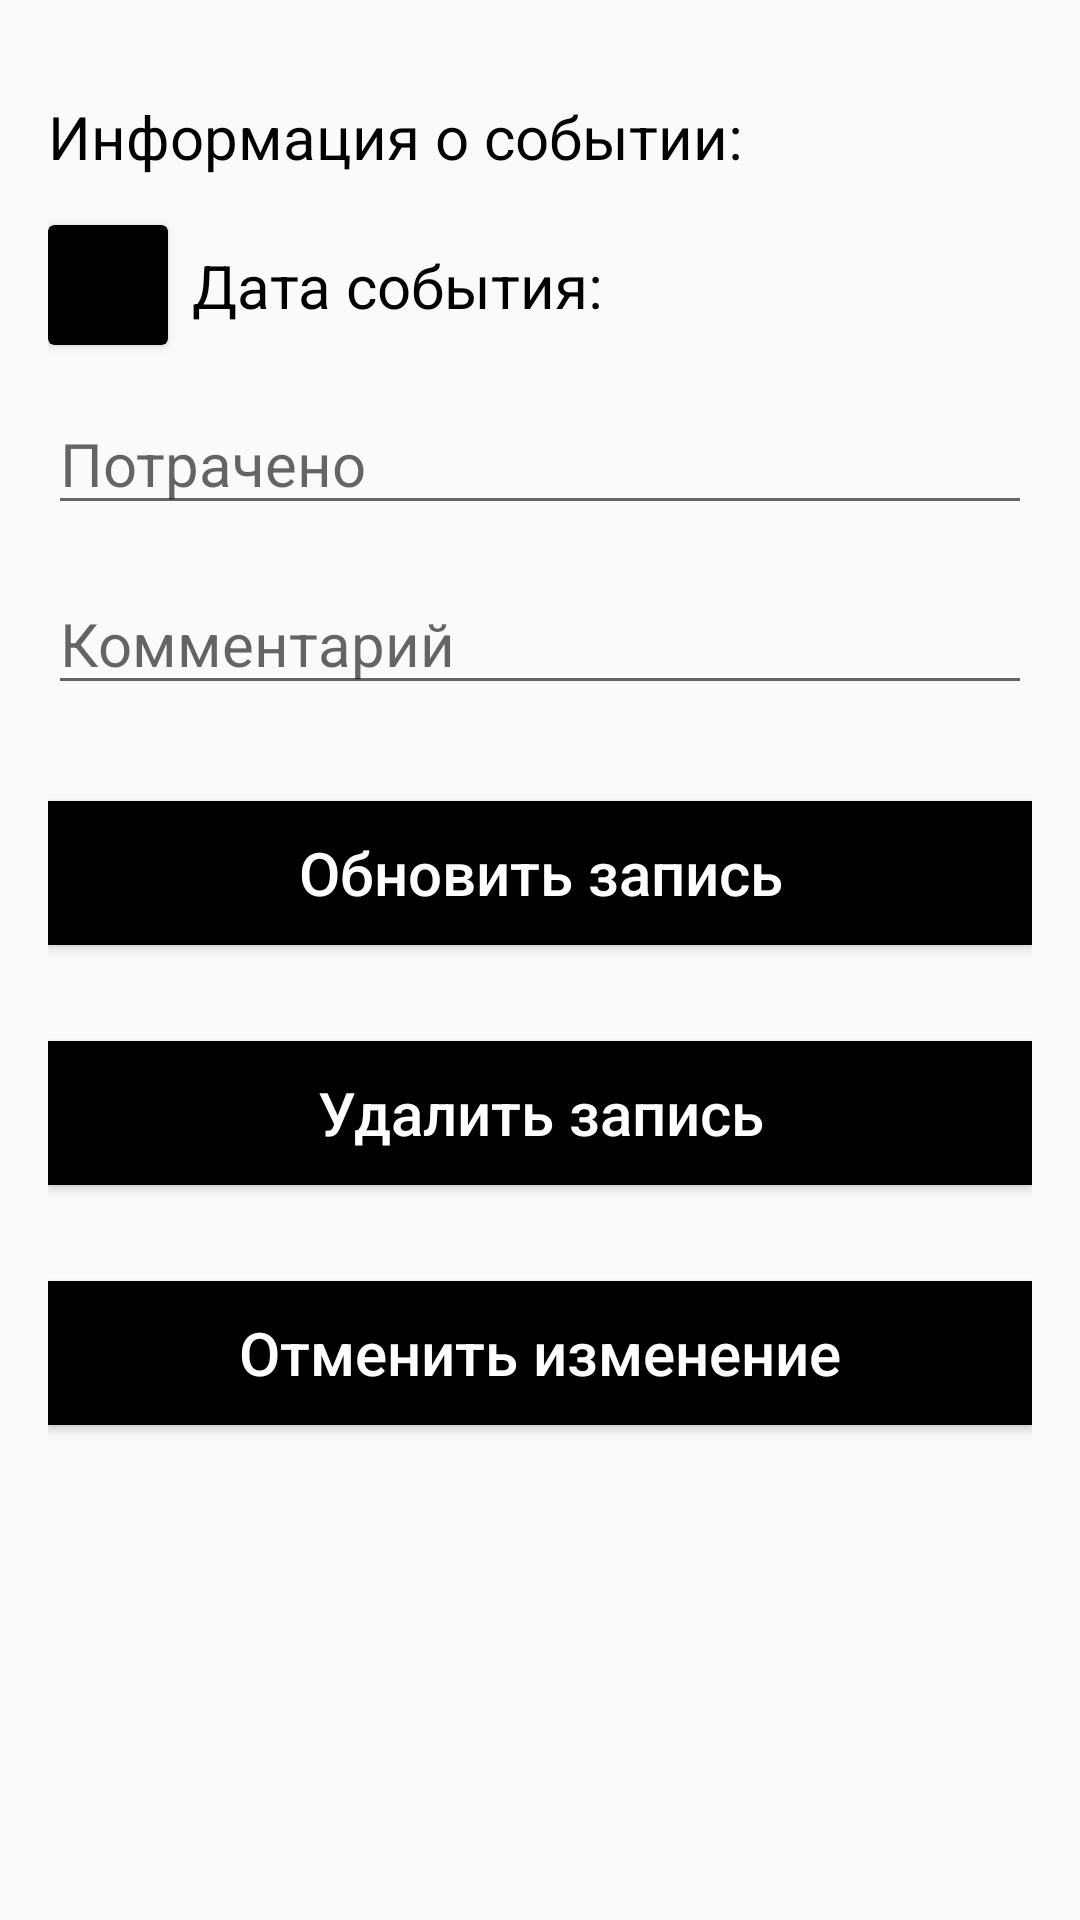

Here is an Android app screen rendered from its layout file. Give the layout XML and the strings, colors and styles it references.
<!-- AndroidManifest.xml: application theme Theme.MyCar -->
<!-- res/layout/activity_update.xml -->
<?xml version="1.0" encoding="utf-8"?>
<android.support.constraint.ConstraintLayout xmlns:android="http://schemas.android.com/apk/res/android"
    xmlns:app="http://schemas.android.com/apk/res-auto"
    xmlns:tools="http://schemas.android.com/tools"
    android:layout_width="match_parent"
    android:layout_height="match_parent"
    android:padding="16dp"
    tools:context=".AddActivity"
    >

    <TextView
        android:id="@+id/textView4"
        android:layout_width="wrap_content"
        android:layout_height="wrap_content"
        android:layout_marginStart="8dp"
        android:text="@string/add_date_title"
        android:textColor="@color/black"
        android:textSize="@dimen/main_row_text_size"
        app:layout_constraintBottom_toBottomOf="@+id/calendar_btn_update"
        app:layout_constraintStart_toEndOf="@+id/calendar_btn_update"
        app:layout_constraintTop_toTopOf="@+id/calendar_btn_update" />

    <EditText
        android:id="@+id/cost_input_update"
        android:layout_width="0dp"
        android:layout_height="wrap_content"
        android:layout_marginTop="16dp"
        android:ems="10"
        android:hint="Потрачено"
        android:textColor="@color/black"
        android:textSize="@dimen/main_row_text_size"
        android:inputType="numberDecimal"
        app:layout_constraintEnd_toEndOf="parent"
        app:layout_constraintStart_toStartOf="parent"
        app:layout_constraintTop_toBottomOf="@+id/calendar_btn_update" />

    <TextView
        android:id="@+id/textView5"
        android:layout_width="0dp"
        android:layout_height="wrap_content"
        android:layout_marginTop="16dp"
        android:text="@string/add_title"
        android:textColor="@color/black"
        android:textSize="@dimen/main_row_text_size"
        app:layout_constraintEnd_toEndOf="parent"
        app:layout_constraintStart_toStartOf="parent"
        app:layout_constraintTop_toTopOf="parent" />

    <TextView
        android:id="@+id/date_input_update"
        android:layout_width="wrap_content"
        android:layout_height="wrap_content"
        android:layout_marginStart="8dp"
        android:textColor="@color/black"
        android:textSize="@dimen/main_row_text_size"
        app:layout_constraintBottom_toBottomOf="@+id/textView4"
        app:layout_constraintStart_toEndOf="@+id/textView4"
        app:layout_constraintTop_toTopOf="@+id/textView4" />

    <android.support.v7.widget.CardView
        android:id="@+id/calendar_btn_update"
        android:layout_width="wrap_content"
        android:layout_height="wrap_content"
        android:layout_marginTop="16dp"
        app:cardBackgroundColor="#000000"
        app:layout_constraintStart_toStartOf="parent"
        app:layout_constraintTop_toBottomOf="@+id/textView5">

        <ImageView
            android:id="@+id/imageView"
            android:layout_width="@dimen/calendar_size"
            android:layout_height="@dimen/calendar_size"
            app:srcCompat="@drawable/ic_calendar" />
    </android.support.v7.widget.CardView>

    <EditText
        android:id="@+id/comment_input_update"
        android:layout_width="0dp"
        android:layout_height="wrap_content"
        android:layout_marginTop="16dp"
        android:ems="10"
        android:hint="Комментарий"
        android:textColor="@color/black"
        android:textSize="@dimen/main_row_text_size"
        android:inputType="textPersonName"
        app:layout_constraintEnd_toEndOf="parent"
        app:layout_constraintStart_toStartOf="parent"
        app:layout_constraintTop_toBottomOf="@+id/cost_input_update" />

    <Button
        android:id="@+id/update_row"
        android:layout_width="0dp"
        android:layout_height="wrap_content"
        android:layout_marginTop="32dp"
        android:text="Обновить запись"
        android:background="@color/black"
        android:textColor="@color/white"
        android:textSize="@dimen/main_row_text_size"
        android:textAllCaps="false"
        app:layout_constraintEnd_toEndOf="parent"
        app:layout_constraintStart_toStartOf="parent"
        app:layout_constraintTop_toBottomOf="@+id/comment_input_update" />

    <Button
        android:id="@+id/delete_row"
        android:layout_width="0dp"
        android:layout_height="wrap_content"
        android:layout_marginTop="32dp"
        android:text="Удалить запись"
        android:background="@color/black"
        android:textColor="@color/white"
        android:textSize="@dimen/main_row_text_size"
        android:textAllCaps="false"
        app:layout_constraintEnd_toEndOf="parent"
        app:layout_constraintStart_toStartOf="parent"
        app:layout_constraintTop_toBottomOf="@+id/update_row" />

    <Button
        android:id="@+id/cancel"
        android:layout_width="0dp"
        android:layout_height="wrap_content"
        android:layout_marginTop="32dp"
        android:text="Отменить изменение"
        android:background="@color/black"
        android:textColor="@color/white"
        android:textSize="@dimen/main_row_text_size"
        android:textAllCaps="false"
        app:layout_constraintEnd_toEndOf="parent"
        app:layout_constraintStart_toStartOf="parent"
        app:layout_constraintTop_toBottomOf="@+id/delete_row" />

</android.support.constraint.ConstraintLayout>
<!-- resources referenced by this layout -->
<resources>
  <dimen name="calendar_size">40dp</dimen>
  <dimen name="main_row_text_size">20sp</dimen>
  <string name="add_date_title">Дата события:</string>
  <string name="add_title">Информация о событии:</string>
  <style name="Theme.MyCar" parent="Theme.AppCompat.Light.DarkActionBar">
          
          <item name="colorPrimary">@color/black</item>
          <item name="colorPrimaryDark">@color/black</item>
          <item name="colorAccent">@color/black</item>
          
      </style>
  <!-- not gathered from this repository: default colours our renderer supplied (Android Studio template values) -->
  <color name="black">#FF000000</color>
  <color name="white">#FFFFFFFF</color>
</resources>
